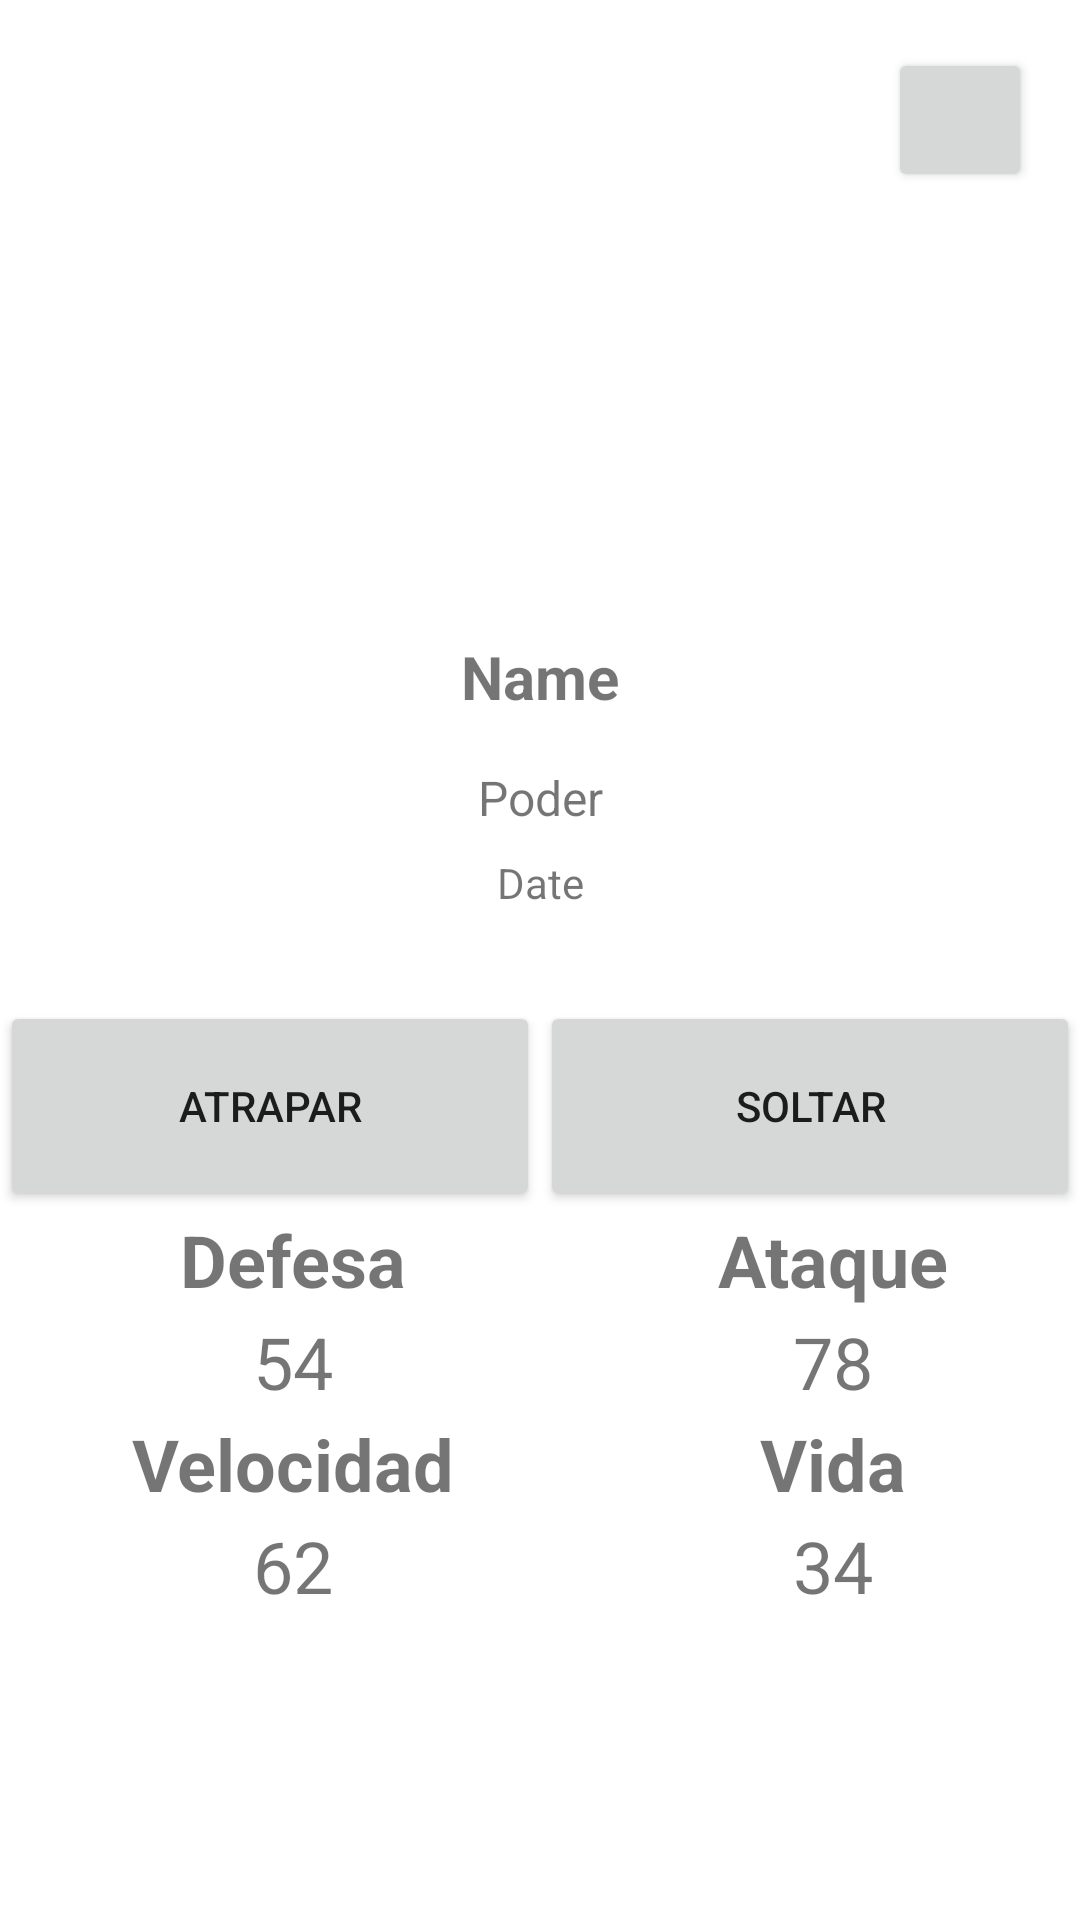

Here is an Android app screen rendered from its layout file. Give the layout XML and the strings, colors and styles it references.
<!-- AndroidManifest.xml: application theme Theme.Pokes -->
<!-- res/layout/poke_detail.xml -->
<?xml version="1.0" encoding="utf-8"?>
<androidx.constraintlayout.widget.ConstraintLayout xmlns:android="http://schemas.android.com/apk/res/android"
    xmlns:app="http://schemas.android.com/apk/res-auto"
    xmlns:tools="http://schemas.android.com/tools"
    android:layout_width="match_parent"
    android:layout_height="match_parent">

    <TextView
        android:id="@+id/pokeNameDetail"
        android:layout_width="wrap_content"
        android:layout_height="wrap_content"
        android:layout_marginTop="32dp"
        android:text="Name"
        android:textSize="20sp"
        android:textStyle="bold"
        app:layout_constraintEnd_toEndOf="@+id/cardView"
        app:layout_constraintStart_toStartOf="@+id/cardView"
        app:layout_constraintTop_toBottomOf="@+id/cardView" />

    <TextView
        android:id="@+id/pokaDateDetail"
        android:layout_width="wrap_content"
        android:layout_height="wrap_content"
        android:layout_marginTop="8dp"
        android:text="Date"
        app:layout_constraintEnd_toEndOf="@+id/pokeNameDetail"
        app:layout_constraintStart_toStartOf="@+id/pokeNameDetail"
        app:layout_constraintTop_toBottomOf="@+id/pokePoderDetail" />

    <androidx.cardview.widget.CardView
        android:id="@+id/cardView"
        android:layout_width="130dp"
        android:layout_height="130dp"
        android:layout_marginTop="50dp"
        app:cardCornerRadius="65dp"
        app:cardElevation="0dp"
        app:layout_constraintEnd_toEndOf="parent"
        app:layout_constraintStart_toStartOf="parent"
        app:layout_constraintTop_toTopOf="parent">

        <androidx.constraintlayout.widget.ConstraintLayout
            android:layout_width="match_parent"
            android:layout_height="match_parent">

            <ImageView
                android:id="@+id/pokeImg"
                tools:srcCompat="@tools:sample/avatars"
                android:layout_width="0dp"
                android:layout_height="0dp"
                android:cropToPadding="false"
                android:scaleType="centerCrop"
                app:layout_constraintBottom_toBottomOf="parent"
                app:layout_constraintEnd_toEndOf="parent"
                app:layout_constraintStart_toStartOf="parent"
                app:layout_constraintTop_toTopOf="parent" />
        </androidx.constraintlayout.widget.ConstraintLayout>

    </androidx.cardview.widget.CardView>

    <TextView
        android:id="@+id/pokePoderDetail"
        android:layout_width="wrap_content"
        android:layout_height="wrap_content"
        android:layout_marginTop="16dp"
        android:text="Poder"
        android:textSize="16sp"
        app:layout_constraintEnd_toEndOf="@+id/pokeNameDetail"
        app:layout_constraintStart_toStartOf="@+id/pokeNameDetail"
        app:layout_constraintTop_toBottomOf="@+id/pokeNameDetail" />

    <TableLayout
        android:id="@+id/tableLayout"
        android:layout_width="0dp"
        android:layout_height="0dp"
        android:layout_marginTop="100dp"
        android:layout_marginBottom="100dp"
        android:gravity="center"
        android:stretchColumns="0,1"
        app:layout_constraintBottom_toBottomOf="parent"
        app:layout_constraintEnd_toEndOf="parent"
        app:layout_constraintStart_toStartOf="parent"
        app:layout_constraintTop_toBottomOf="@+id/pokaDateDetail">

        <TableRow
            android:layout_width="match_parent"
            android:layout_height="wrap_content"
            android:gravity="center">

            <TextView
                android:layout_width="24dp"
                android:layout_height="wrap_content"
                android:text="Defesa"
                android:textAlignment="center"
                android:textSize="24sp"
                android:textStyle="bold" />

            <TextView
                android:layout_width="wrap_content"
                android:layout_height="wrap_content"
                android:text="Ataque"
                android:textAlignment="center"
                android:textSize="24sp"
                android:textStyle="bold" />

        </TableRow>

        <TableRow
            android:layout_width="match_parent"
            android:layout_height="match_parent"
            android:layout_weight="2"
            android:gravity="center">

            <TextView
                android:id="@+id/pokeDefensaDetail"
                android:layout_width="wrap_content"
                android:layout_height="wrap_content"
                android:text="54"
                android:textAlignment="center"
                android:textSize="24sp" />

            <TextView
                android:id="@+id/pokeAtaqueDetail"
                android:layout_width="wrap_content"
                android:layout_height="wrap_content"
                android:text="78"
                android:textAlignment="center"
                android:textSize="24sp" />
        </TableRow>

        <TableRow
            android:layout_width="match_parent"
            android:layout_height="wrap_content"
            android:layout_weight="0"
            android:gravity="center">

            <TextView
                android:layout_width="wrap_content"
                android:layout_height="wrap_content"
                android:text="Velocidad"
                android:textAlignment="center"
                android:textSize="24sp"
                android:textStyle="bold" />

            <TextView
                android:layout_width="wrap_content"
                android:layout_height="wrap_content"
                android:text="Vida"
                android:textAlignment="center"
                android:textSize="24sp"
                android:textStyle="bold" />
        </TableRow>

        <TableRow
            android:layout_width="match_parent"
            android:layout_height="match_parent"
            android:layout_weight="2"
            android:gravity="center">

            <TextView
                android:id="@+id/pokeVelDetail"
                android:layout_width="76dp"
                android:layout_height="wrap_content"
                android:text="62"
                android:textAlignment="center"
                android:textSize="24sp" />

            <TextView
                android:id="@+id/pokeVidaDetail"
                android:layout_width="wrap_content"
                android:layout_height="wrap_content"
                android:text="34"
                android:textAlignment="center"
                android:textSize="24sp" />

            <androidx.constraintlayout.widget.ConstraintLayout
                android:layout_width="match_parent"
                android:layout_height="match_parent">

            </androidx.constraintlayout.widget.ConstraintLayout>
        </TableRow>
    </TableLayout>

    <Button
        android:id="@+id/profileSignoutBtn1"
        android:layout_width="48dp"
        android:layout_height="wrap_content"
        android:layout_marginTop="16dp"
        android:layout_marginEnd="16dp"
        app:icon="@drawable/ic_exit"
        app:iconSize="18dp"
        app:layout_constraintEnd_toEndOf="parent"
        app:layout_constraintTop_toTopOf="parent"
        tools:ignore="SpeakableTextPresentCheck" />

    <Button
        android:id="@+id/catchBtn2"
        android:layout_width="0dp"
        android:layout_height="70dp"
        android:text="Atrapar"
        app:layout_constraintBottom_toTopOf="@+id/tableLayout"
        app:layout_constraintEnd_toStartOf="@+id/freeBtn"
        app:layout_constraintStart_toStartOf="parent" />

    <Button
        android:id="@+id/freeBtn"
        android:layout_width="0dp"
        android:layout_height="70dp"
        android:text="Soltar"
        app:layout_constraintBottom_toTopOf="@+id/tableLayout"
        app:layout_constraintEnd_toEndOf="parent"
        app:layout_constraintStart_toEndOf="@+id/catchBtn2" />

    <ImageView
        android:id="@+id/back"
        android:layout_width="45dp"
        android:layout_height="40dp"
        android:layout_marginStart="24dp"
        android:layout_marginTop="24dp"
        app:layout_constraintStart_toStartOf="parent"
        app:layout_constraintTop_toTopOf="parent"
        app:srcCompat="@drawable/ic_arrow_left_solid" />


</androidx.constraintlayout.widget.ConstraintLayout>
<!-- resources referenced by this layout -->
<resources>
  <style name="Theme.Pokes" parent="Theme.MaterialComponents.DayNight.NoActionBar">
          
          <item name="colorPrimary">@color/purple_500</item>
          <item name="colorPrimaryVariant">@color/purple_700</item>
          <item name="colorOnPrimary">@color/white</item>
          
          <item name="colorSecondary">@color/teal_200</item>
          <item name="colorSecondaryVariant">@color/teal_700</item>
          <item name="colorOnSecondary">@color/black</item>
          
          <item name="android:statusBarColor" tools:targetApi="l">?attr/colorPrimaryVariant</item>
          
  
      </style>
  <color name="purple_500">#E88A00</color>
  <color name="purple_700">#323232</color>
  <color name="white">#FFFFFFFF</color>
  <color name="teal_200">#E14D1F</color>
  <color name="teal_700">#874001</color>
  <color name="black">#FF000000</color>
</resources>
